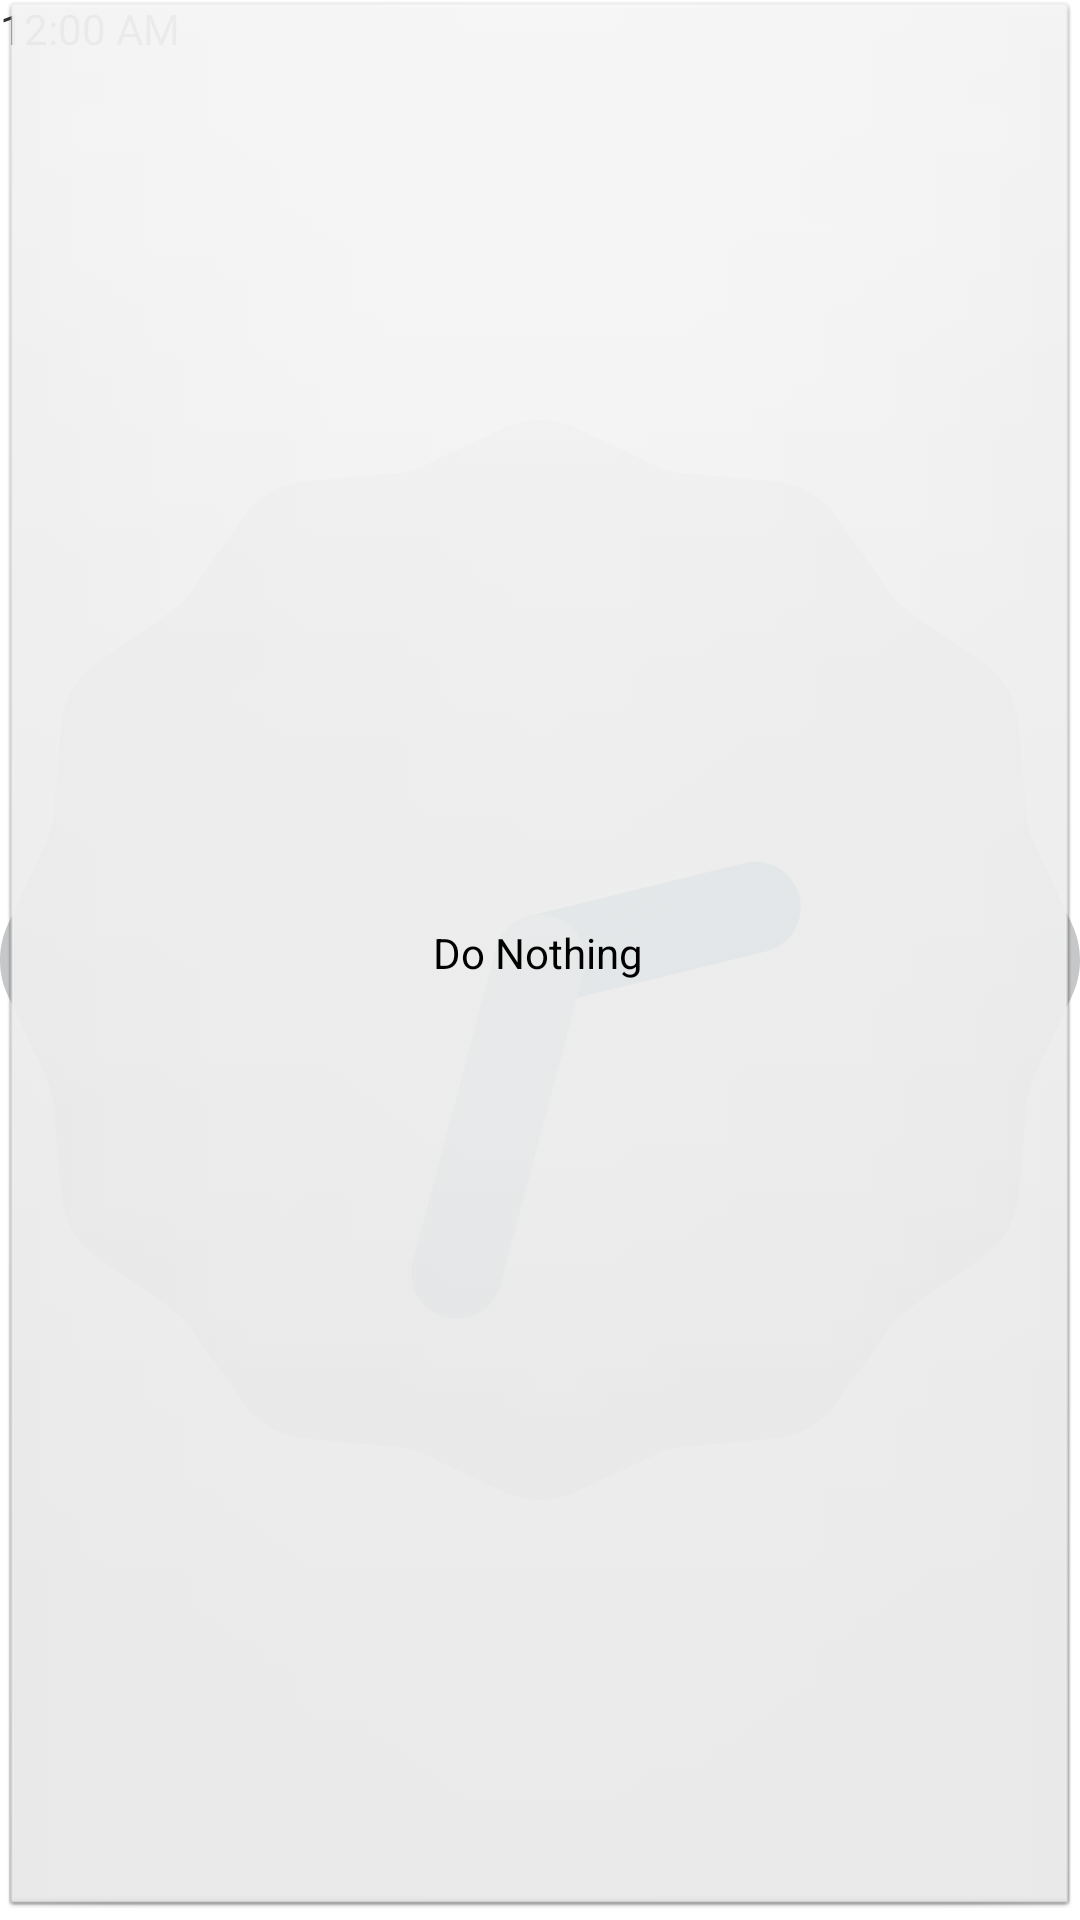

Write the Android layout XML for this screen, with the resource values it uses.
<!-- AndroidManifest.xml: application theme AppTheme -->
<!-- res/layout/activity_main.xml -->
<android.support.v4.widget.DrawerLayout 
xmlns:android="http://schemas.android.com/apk/res/android"
android:id="@+id/drawer_layout"
android:layout_width="match_parent"
android:layout_height="match_parent" >




    <RelativeLayout
        xmlns:android="http://schemas.android.com/apk/res/android"
        xmlns:tools="http://schemas.android.com/tools"
        android:layout_width="match_parent"
        android:layout_height="match_parent"
        tools:context=".MainActivity_old" >

        <TabHost
            android:id="@+id/tab_host"
            android:layout_width="fill_parent"
            android:layout_height="fill_parent">

            <LinearLayout
                android:orientation="vertical"
                android:layout_width="fill_parent"
                android:layout_height="fill_parent">

                <TabWidget
                    android:id="@android:id/tabs"
                    android:layout_width="fill_parent"
                    android:layout_height="wrap_content" />

                <FrameLayout
			        android:id="@android:id/tabcontent"
			        android:layout_width="match_parent"
			        android:layout_height="match_parent" >
			        
                    <AnalogClock android:id="@+id/tab1"
				android:layout_width="fill_parent" 
				android:layout_height="fill_parent"/>		
			<DigitalClock android:id="@+id/tab2"
				android:layout_width="fill_parent" 
				android:layout_height="fill_parent"/>
			<Button android:id="@+id/tab3"
				android:layout_width="fill_parent"
				android:layout_height="fill_parent"
				android:text="Do Nothing"/>
			
			</FrameLayout>
			
                <FrameLayout
			        android:id="@+id/content_frame"
			        android:layout_width="match_parent"
			        android:layout_height="match_parent" />

            </LinearLayout>

        </TabHost>
    </RelativeLayout>


    <ListView
        android:id="@+id/left_drawer"
        android:layout_width="240dp"
        android:layout_height="match_parent"
        android:layout_gravity="start"
        android:choiceMode="singleChoice"
        android:divider="@android:color/transparent"
        android:dividerHeight="0dp"
        android:background="#ffff" />
</android.support.v4.widget.DrawerLayout>
<!-- resources referenced by this layout -->
<resources>
  <style name="AppTheme" parent="AppBaseTheme">
          
      </style>
  <style name="AppBaseTheme" parent="android:Theme.Light">
          
      </style>
</resources>
